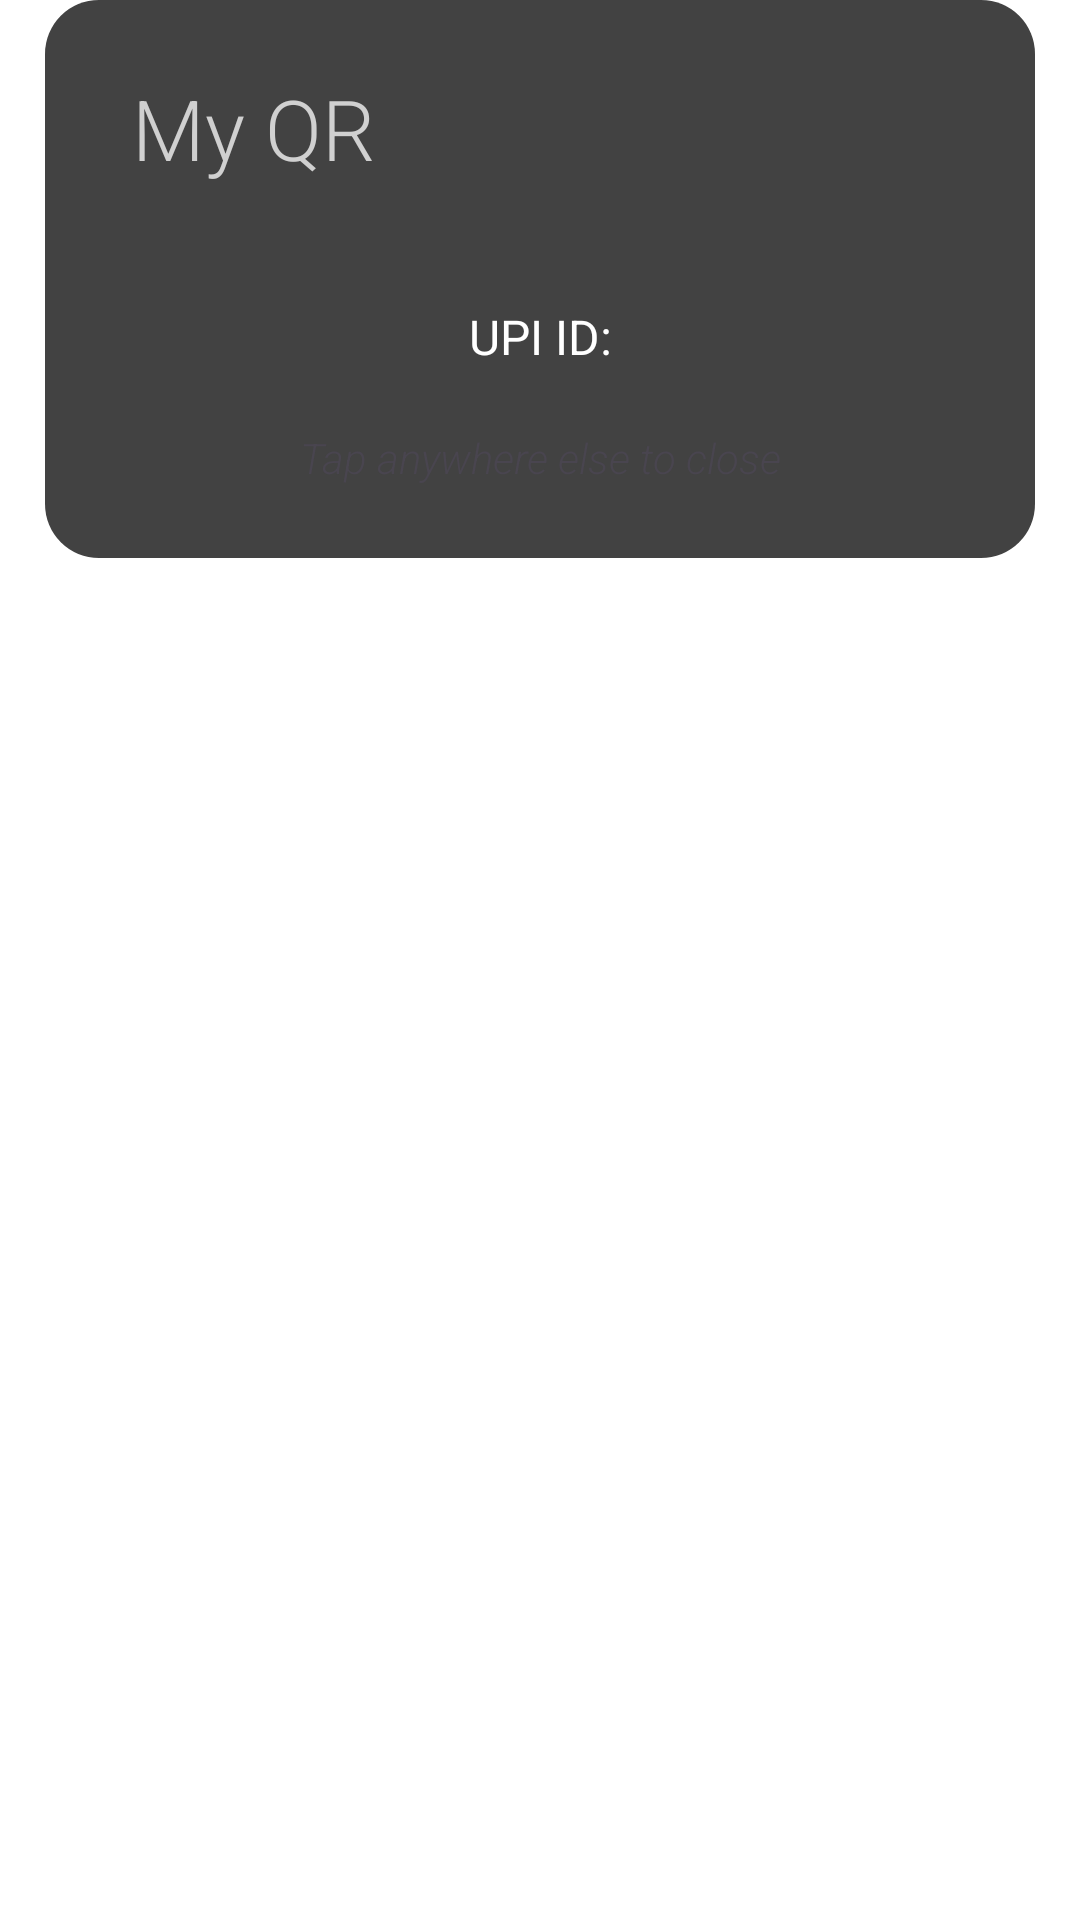

Produce the Android XML layout that renders to this screen, including the resource entries it uses.
<!-- AndroidManifest.xml: application theme Theme.Transparent -->
<!-- res/layout/user_qr_code.xml -->
<?xml version="1.0" encoding="utf-8"?>
<FrameLayout xmlns:android="http://schemas.android.com/apk/res/android"
    android:layout_width="match_parent"
    android:layout_height="match_parent"
    xmlns:app="http://schemas.android.com/apk/res-auto"
    android:background="@color/transparent">
    <LinearLayout
        android:layout_width="match_parent"
        android:layout_height="wrap_content"
        android:layout_marginHorizontal="15dp"
        android:background="@drawable/rounded_corners_window"
        android:orientation="vertical"
        android:padding="24dp">

    <TextView
        android:id="@+id/text4"
        android:layout_width="match_parent"
        android:layout_height="wrap_content"
        android:layout_gravity="start"
        android:fontFamily="sans-serif-light"
        android:paddingLeft="5dp"
        android:text="My QR"
        android:textAlignment="textStart"
        android:textColor="@color/grey"
        android:textSize="28sp" />

    <Space
        android:layout_width="match_parent"
        android:layout_height="10dp" />

    <ScrollView
        android:layout_width="match_parent"
        android:layout_height="match_parent">

        <LinearLayout
            android:layout_width="match_parent"
            android:layout_height="wrap_content"
            android:orientation="vertical" >

            <ImageView
                android:id="@+id/qr_code_image"
                android:layout_width="match_parent"
                android:layout_height="wrap_content"
                android:layout_margin="15dp"
                app:srcCompat="@drawable/x_mark_256" />

            <TextView
                android:id="@+id/upi_id_text"
                android:layout_width="match_parent"
                android:layout_height="wrap_content"
                android:fontFamily="sans-serif"
                android:text="UPI ID:"
                android:textAlignment="center"
                android:textColor="@color/white"
                android:textSize="16sp" />
        </LinearLayout>
    </ScrollView>

    <Space
        android:layout_width="match_parent"
        android:layout_height="20dp" />

    <TextView
        android:id="@+id/textView4"
        android:layout_width="match_parent"
        android:layout_height="wrap_content"
        android:fontFamily="sans-serif-light"
        android:text="Tap anywhere else to close"
        android:textAlignment="center"
        android:textStyle="italic" />


</LinearLayout>
</FrameLayout>
<!-- resources referenced by this layout -->
<resources>
  <color name="grey">#D0D0D0</color>
  <color name="transparent">#00000000</color>
  <color name="white">#FFFFFFFF</color>
  <!-- drawable rounded_corners_window (drawable) -->
  <?xml version="1.0" encoding="utf-8"?>
  <shape xmlns:android="http://schemas.android.com/apk/res/android">
      <solid android:color="@color/background_grey"/>
      <corners android:radius="18dp" />
  </shape>
  <style name="Theme.Transparent" parent="Theme.Material3.DayNight.NoActionBar">
          <item name="android:windowIsTranslucent">true</item>
          <item name="android:windowBackground">@android:color/transparent</item>
          <item name="android:windowContentOverlay">@null</item>
          <item name="android:windowNoTitle">true</item>
          <item name="android:windowIsFloating">false</item>
          <item name="android:backgroundDimEnabled">false</item>
      </style>
  <color name="background_grey">#424242</color>
</resources>
